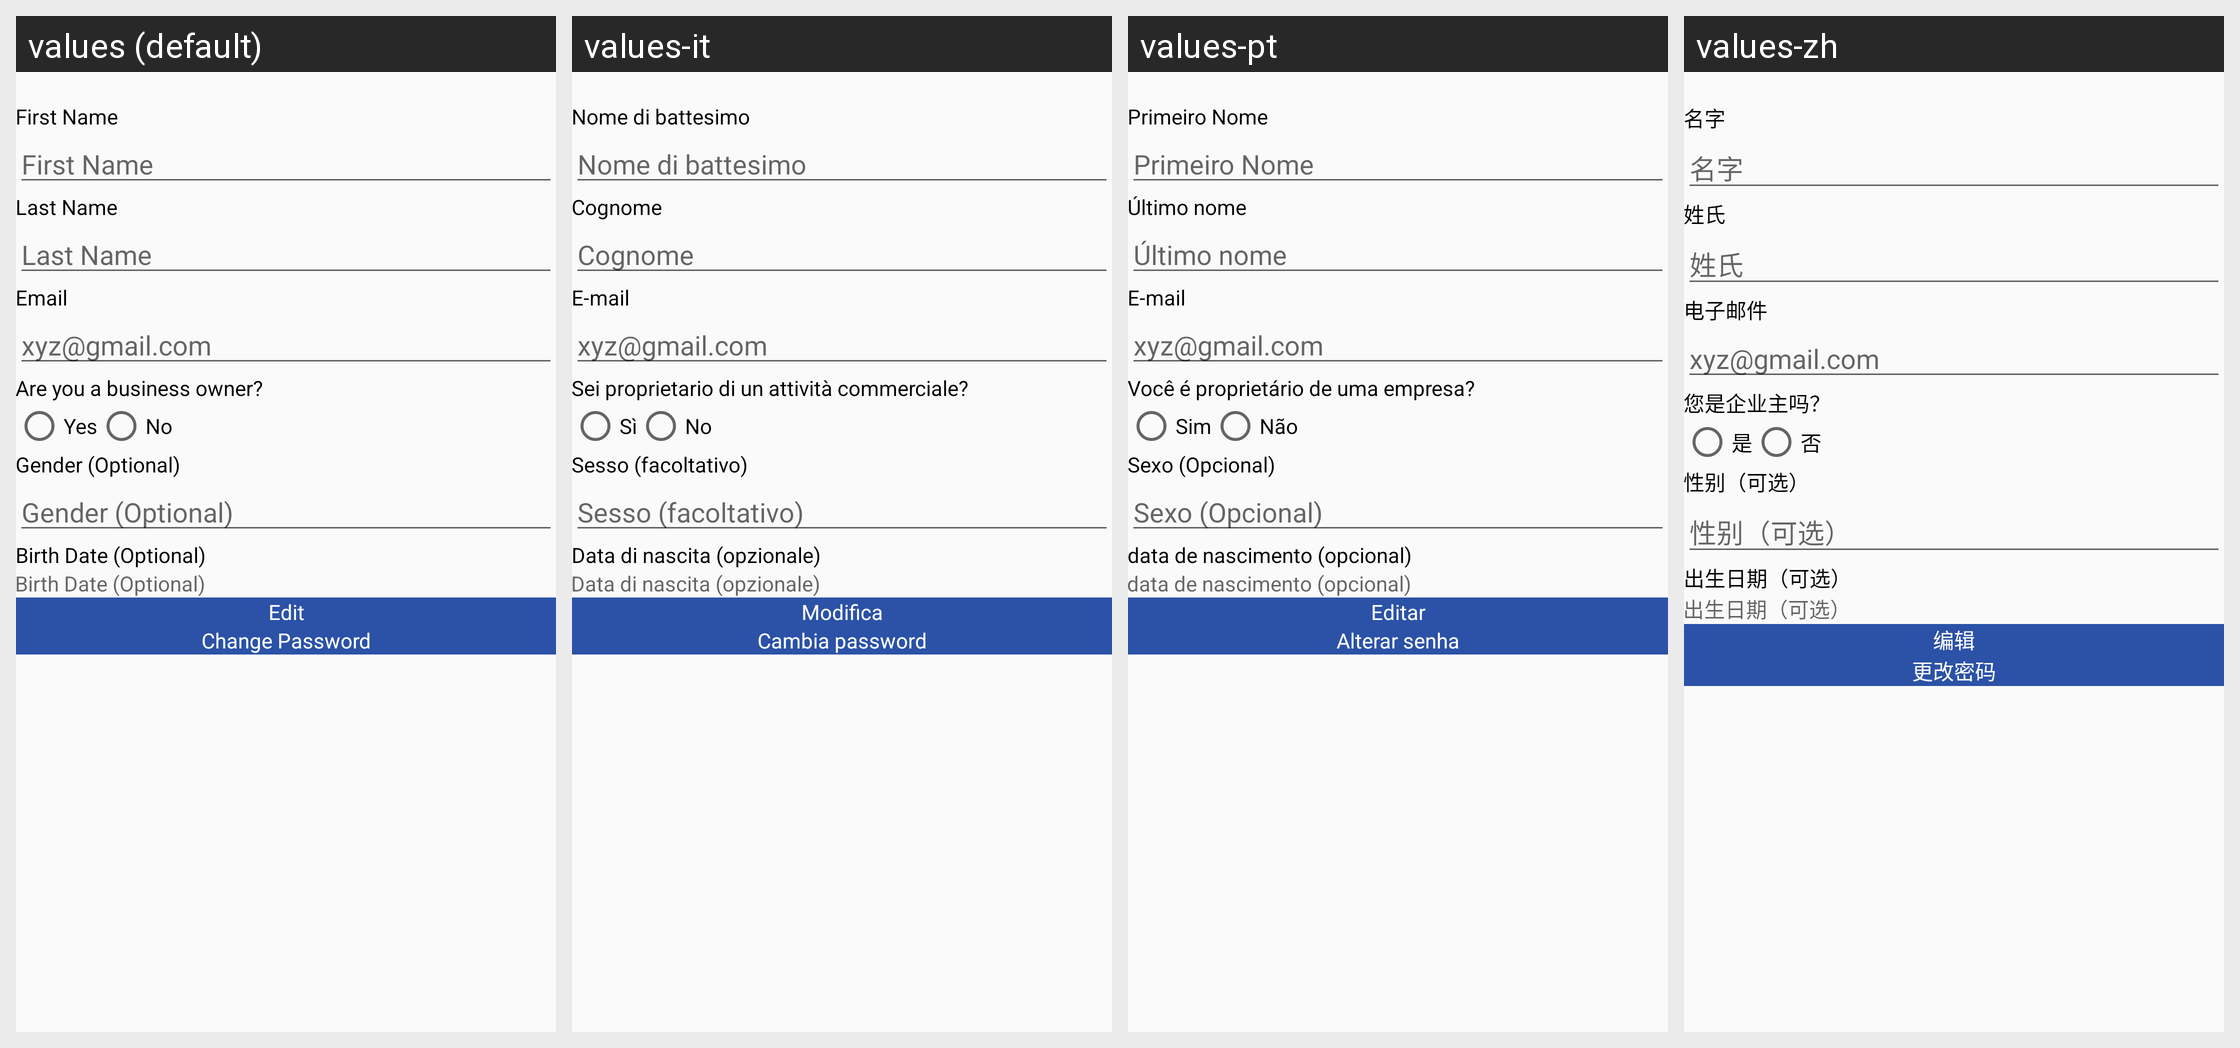

Strings drawn on this Android screen and how each of the app's shown locales translates them:
Android screen res/layout/fragment_profile.xml rendered under 4 locales, left to right: values (default), values-it, values-pt, values-zh. Device: Nexus 5 (rendered at 1080×1920; each locale shown at half size, 540×960, under a caption strip naming it); theme AppTheme.
Other locales in the repository, not shown: values-es, values-fr, values-hi, values-ko, values-ru, values-tl.
Strings drawn on this screen, with the default value and each locale's value (text and hints the layout hard-codes, and strings that could not be matched under every locale, appear in the picture but are not listed):

first_name
  values: First Name
  values-it: Nome di battesimo
  values-pt: Primeiro Nome
  values-zh: 名字

last_name
  values: Last Name
  values-it: Cognome
  values-pt: Último nome
  values-zh: 姓氏

email
  values: Email
  values-it: E-mail
  values-pt: E-mail
  values-zh: 电子邮件

email.com
  values: xyz@gmail.com
  values-it: xyz@gmail.com  [not translated; the default value is used]
  values-pt: xyz@gmail.com  [not translated; the default value is used]
  values-zh: xyz@gmail.com  [not translated; the default value is used]

business_owner
  values: Are you a business owner?
  values-it: Sei proprietario di un attività commerciale?
  values-pt: Você é proprietário de uma empresa?
  values-zh: 您是企业主吗？

yes
  values: Yes
  values-it: Sì
  values-pt: Sim
  values-zh: 是

no
  values: No
  values-it: No
  values-pt: Não
  values-zh: 否

gender_optional
  values: Gender (Optional)
  values-it: Sesso (facoltativo)
  values-pt: Sexo (Opcional)
  values-zh: 性别（可选）

birth_date_optional
  values: Birth Date (Optional)
  values-it: Data di nascita (opzionale)
  values-pt: data de nascimento (opcional)
  values-zh: 出生日期（可选）

edit
  values: Edit
  values-it: Modifica
  values-pt: Editar
  values-zh: 编辑

change_password
  values: Change Password
  values-it: Cambia password
  values-pt: Alterar senha
  values-zh: 更改密码
